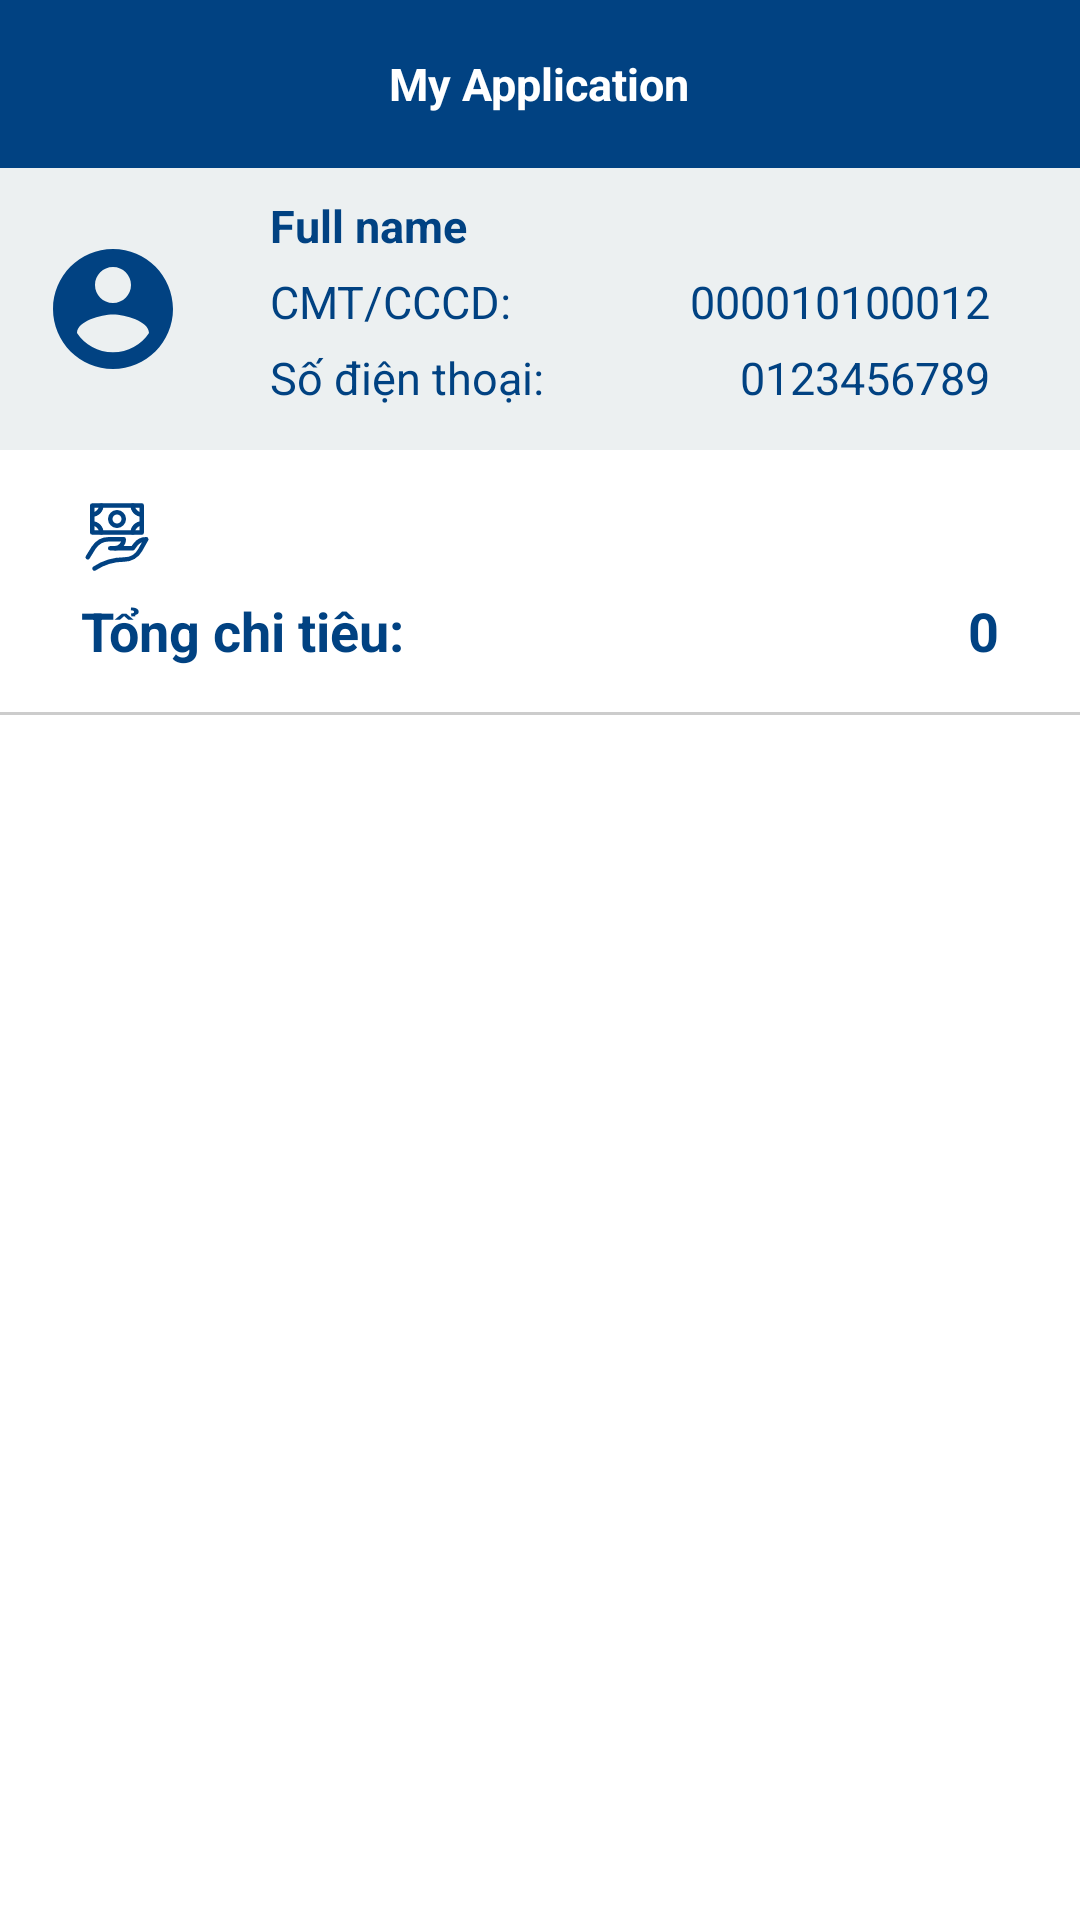

This screen was rendered from an Android layout file. Write that file and the resources it references.
<!-- AndroidManifest.xml: application theme Theme.EParking -->
<!-- res/layout/admin_user_parking_history_activity.xml -->
<?xml version="1.0" encoding="utf-8"?>
<LinearLayout xmlns:android="http://schemas.android.com/apk/res/android"
    xmlns:app="http://schemas.android.com/apk/res-auto"
    xmlns:tools="http://schemas.android.com/tools"
    android:layout_width="match_parent"
    android:layout_height="match_parent"
    android:orientation="vertical"
    tools:context=".view.admin.UserParkingHistoryActivity">

    <include layout="@layout/toolbar"/>

    <LinearLayout
        android:layout_width="match_parent"
        android:layout_height="wrap_content"
        android:minHeight="94dp"
        android:orientation="horizontal"
        android:weightSum="12"
        android:gravity="center_vertical"
        android:background="#ECF0F1">
        <LinearLayout
            android:layout_width="0dp"
            android:layout_height="match_parent"
            android:layout_weight="2.5">
            <ImageButton
                android:layout_width="match_parent"
                android:layout_height="match_parent"
                android:background="#ECF0F1"
                android:src="@drawable/ic_user_avatar" />
        </LinearLayout>
        <LinearLayout
            android:layout_width="0dp"
            android:layout_height="match_parent"
            android:orientation="vertical"
            android:gravity="center_vertical"
            android:layout_weight="9.5">
            <TextView
                android:id="@+id/txt_user_parking_history_fullname"
                android:layout_width="wrap_content"
                android:layout_height="wrap_content"
                android:textColor="@color/primary_color"
                android:textStyle="bold"
                android:textSize="15dp"
                android:text="Full name"
                android:layout_marginStart="15dp"
                android:layout_marginBottom="5dp"/>
            <LinearLayout
                android:layout_width="match_parent"
                android:layout_height="wrap_content"
                android:orientation="horizontal"
                android:weightSum="2">
                <LinearLayout
                    android:layout_width="0dp"
                    android:layout_height="wrap_content"
                    android:layout_weight="1">
                    <TextView
                        android:layout_width="wrap_content"
                        android:layout_height="wrap_content"
                        android:textColor="@color/primary_color"
                        android:textSize="15dp"
                        android:text="CMT/CCCD:"
                        android:layout_marginStart="15dp"
                        android:layout_marginBottom="5dp"/>
                </LinearLayout>
                <LinearLayout
                    android:layout_width="0dp"
                    android:layout_height="wrap_content"
                    android:layout_weight="1"
                    android:gravity="end">
                    <TextView
                        android:id="@+id/txt_user_parking_history_identityCard"
                        android:layout_width="wrap_content"
                        android:layout_height="wrap_content"
                        android:textColor="@color/primary_color"
                        android:textSize="15dp"
                        android:text="000010100012"
                        android:layout_marginStart="10dp"
                        android:layout_marginBottom="5dp"
                        android:layout_marginEnd="30dp"/>
                </LinearLayout>
            </LinearLayout>
            <LinearLayout
                android:layout_width="match_parent"
                android:layout_height="wrap_content"
                android:orientation="horizontal"
                android:weightSum="2">
                <LinearLayout
                    android:layout_width="0dp"
                    android:layout_height="wrap_content"
                    android:layout_weight="1">
                    <TextView
                        android:layout_width="wrap_content"
                        android:layout_height="wrap_content"
                        android:textColor="@color/primary_color"
                        android:textSize="15dp"
                        android:text="Số điện thoại:"
                        android:layout_marginStart="15dp"
                        android:layout_marginBottom="5dp"/>
                </LinearLayout>
                <LinearLayout
                    android:layout_width="0dp"
                    android:layout_height="wrap_content"
                    android:layout_weight="1"
                    android:gravity="end">
                    <TextView
                        android:id="@+id/txt_user_parking_history_telephone"
                        android:layout_width="wrap_content"
                        android:layout_height="wrap_content"
                        android:textColor="@color/primary_color"
                        android:textSize="15dp"
                        android:text="0123456789"
                        android:layout_marginStart="10dp"
                        android:layout_marginBottom="5dp"
                        android:layout_marginEnd="30dp"/>
                </LinearLayout>
            </LinearLayout>
        </LinearLayout>
    </LinearLayout>

    <LinearLayout
        android:layout_width="match_parent"
        android:layout_height="wrap_content"
        android:orientation="vertical"
        android:layout_marginTop="17dp"
        android:layout_marginStart="27dp">

        <ImageView
            android:layout_width="wrap_content"
            android:layout_height="wrap_content"
            android:src="@drawable/ic_money_report"/>

        <LinearLayout
            android:layout_width="match_parent"
            android:layout_height="wrap_content"
            android:orientation="horizontal"
            android:layout_marginTop="7dp"
            android:weightSum="2">

            <LinearLayout
                android:layout_width="0dp"
                android:layout_height="wrap_content"
                android:layout_weight="1">
                <TextView
                    android:layout_width="wrap_content"
                    android:layout_height="wrap_content"
                    android:text="Tổng chi tiêu:"
                    android:textSize="18dp"
                    android:textColor="@color/primary_color"
                    android:textStyle="bold"/>
            </LinearLayout>

            <LinearLayout
                android:layout_width="0dp"
                android:layout_height="wrap_content"
                android:layout_weight="1"
                android:paddingEnd="27dp"
                android:gravity="end">
                <TextView
                    android:id="@+id/txt_user_parking_history_total"
                    android:layout_width="wrap_content"
                    android:layout_height="wrap_content"
                    android:text="0"
                    android:textStyle="bold"
                    android:textSize="18dp"
                    android:textColor="@color/primary_color"/>
            </LinearLayout>

        </LinearLayout>


    </LinearLayout>

    <View
        android:layout_width="match_parent"
        android:layout_height="1dp"
        android:layout_marginTop="15dp"
        android:background="#CCCCCC"/>

    <androidx.recyclerview.widget.RecyclerView
        android:id="@+id/rcv_admin_user_parking_history"
        android:layout_width="match_parent"
        android:layout_height="wrap_content"/>





</LinearLayout>
<!-- res/layout/toolbar.xml (included above) -->
<?xml version="1.0" encoding="utf-8"?>
<RelativeLayout xmlns:android="http://schemas.android.com/apk/res/android"
    android:layout_width="wrap_content"
    android:layout_height="?attr/actionBarSize"
    android:background="@color/primary_color">

    <RelativeLayout
        android:layout_width="match_parent"
        android:layout_height="match_parent">

        <ImageButton
            android:id="@+id/toolbar_back_icon"
            android:layout_width="wrap_content"
            android:layout_height="match_parent"
            android:layout_centerVertical="true"
            android:paddingStart="20dp"
            android:paddingEnd="20dp"
            android:backgroundTint="@color/primary_color"
            android:background="?attr/selectableItemBackgroundBorderless"
            android:src="@drawable/ic_back" />

        <TextView
            android:id="@+id/toolbar_title"
            android:layout_width="wrap_content"
            android:layout_height="wrap_content"
            android:layout_centerHorizontal="true"
            android:layout_centerVertical="true"
            android:text="My Application"
            android:textColor="@color/white"
            android:textSize="15dp"
            android:textStyle="bold" />
    </RelativeLayout>
</RelativeLayout>
<!-- resources referenced by this layout -->
<resources>
  <color name="primary_color">#014282</color>
  <color name="white">#FFFFFFFF</color>
  <!-- drawable ic_money_report: vector/xml drawable (drawable, 2208 chars, omitted) -->
  <!-- drawable ic_user_avatar (drawable) -->
  <vector android:height="48dp" android:tint="#014282"
      android:viewportHeight="24" android:viewportWidth="24"
      android:width="48dp" xmlns:android="http://schemas.android.com/apk/res/android">
      <path android:fillColor="@android:color/white" android:pathData="M12,2C6.48,2 2,6.48 2,12s4.48,10 10,10 10,-4.48 10,-10S17.52,2 12,2zM12,5c1.66,0 3,1.34 3,3s-1.34,3 -3,3 -3,-1.34 -3,-3 1.34,-3 3,-3zM12,19.2c-2.5,0 -4.71,-1.28 -6,-3.22 0.03,-1.99 4,-3.08 6,-3.08 1.99,0 5.97,1.09 6,3.08 -1.29,1.94 -3.5,3.22 -6,3.22z"/>
  </vector>
  <style name="Theme.EParking" parent="Theme.MaterialComponents.DayNight.NoActionBar">
          
          <item name="colorPrimary">@color/purple_500</item>
          <item name="colorPrimaryVariant">@color/purple_700</item>
          <item name="colorOnPrimary">@color/white</item>
          
          <item name="colorSecondary">@color/teal_200</item>
          <item name="colorSecondaryVariant">@color/teal_700</item>
          <item name="colorOnSecondary">@color/black</item>
          
          <item name="android:statusBarColor" tools:targetApi="l">?attr/colorPrimaryVariant</item>
          
      </style>
  <color name="purple_500">#FF6200EE</color>
  <color name="purple_700">#FF3700B3</color>
  <color name="teal_200">#FF03DAC5</color>
  <color name="teal_700">#FF018786</color>
  <color name="black">#FF000000</color>
</resources>
